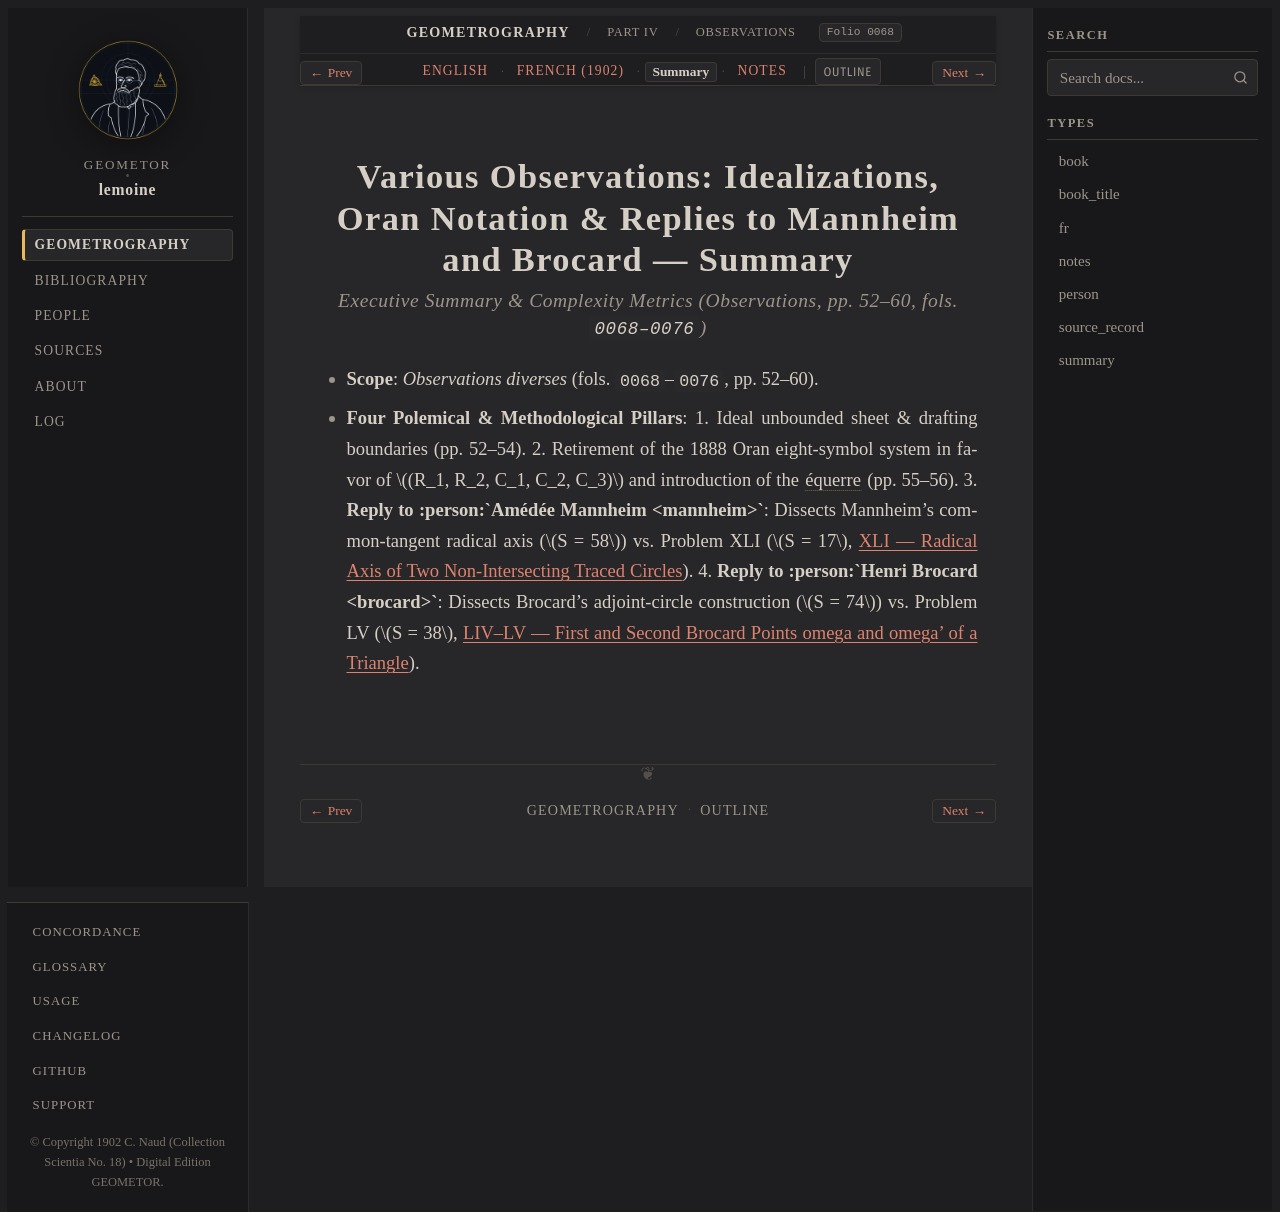

repository: geometor/lemoine · page: geometrographie/part_04_triangle_and_reflections/24_observations_diverses/summary.html · generator: sphinx

:type: summary
:layout: book
:canonical_id: Observations
:order: 5
:folio: 0068

.. _lemoine-24_observations_diverses-summary:

Various Observations: Idealizations, Oran Notation & Replies to Mannheim and Brocard — Summary
==============================================================================================

.. rubric:: Executive Summary & Complexity Metrics (Observations, pp. 52–60, fols. ``0068–0076``)

.. folio:: 0068
   :page: pp. 52–60

* **Scope**: *Observations diverses* (fols. ``0068``–``0076``, pp. 52–60).
* **Four Polemical & Methodological Pillars**:
  1. Ideal unbounded sheet & drafting boundaries (pp. 52–54).
  2. Retirement of the 1888 Oran eight-symbol system in favor of :math:`(R_1, R_2, C_1, C_2, C_3)` and introduction of the :term:`équerre <equerre>` (pp. 55–56).
  3. **Reply to :person:`Amédée Mannheim <mannheim>`**: Dissects Mannheim's common-tangent radical axis (:math:`S = 58`) vs. Problem XLI (:math:`S = 17`, :ref:`concordance-radical-axis`).
  4. **Reply to :person:`Henri Brocard <brocard>`**: Dissects Brocard's adjoint-circle construction (:math:`S = 74`) vs. Problem LV (:math:`S = 38`, :ref:`concordance-brocard-points`).
